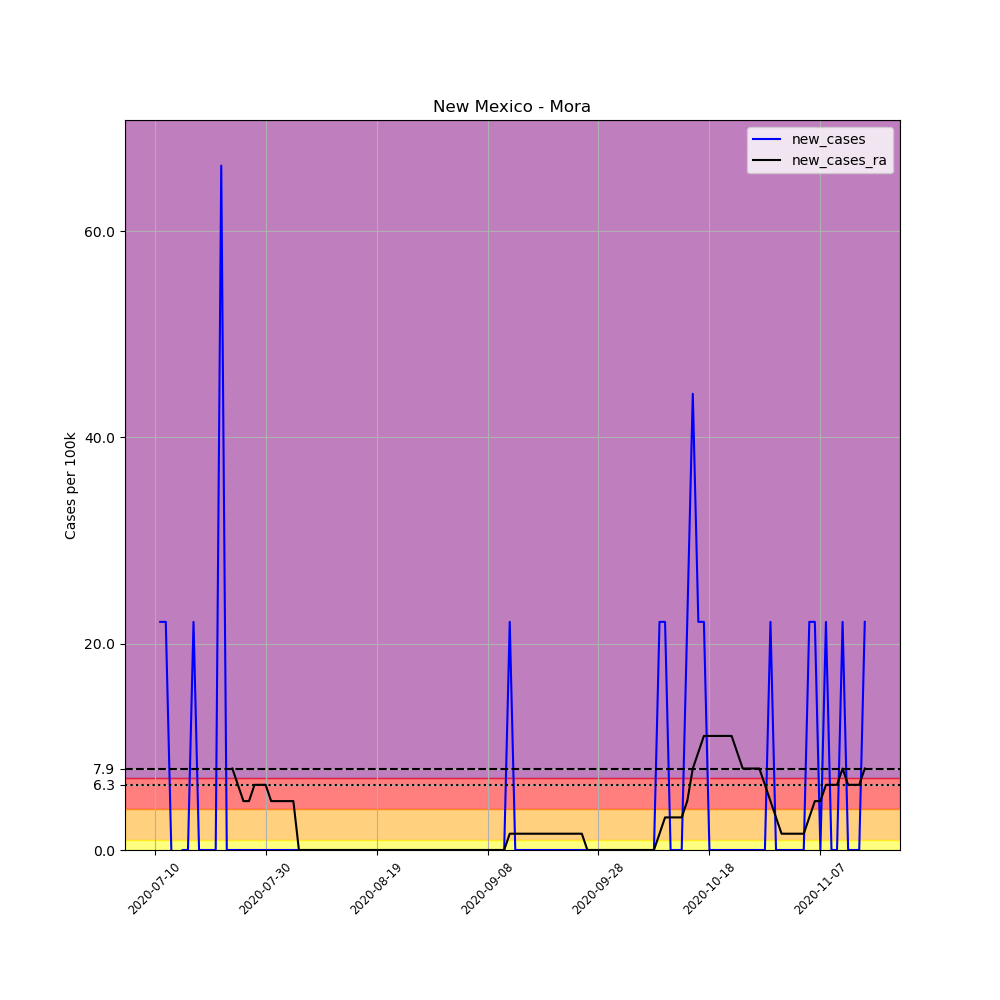

The table this chart was drawn from, first rows:
, date, county, state, fips, cases, deaths, COUNTY, STNAME, CTYNAME, POPESTIMATE2019, per_100k, new_cases, new_cases_ra
705776, 2020-07-10, Mora, New Mexico, 35033, 1, 0, 33, New Mexico, Mora, 4521, 22.12, , 
705777, 2020-07-11, Mora, New Mexico, 35033, 2, 0, 33, New Mexico, Mora, 4521, 44.24, 22.12, 
705778, 2020-07-12, Mora, New Mexico, 35033, 3, 0, 33, New Mexico, Mora, 4521, 66.36, 22.12, 
705779, 2020-07-13, Mora, New Mexico, 35033, 3, 0, 33, New Mexico, Mora, 4521, 66.36, 0.0, 
705780, 2020-07-14, Mora, New Mexico, 35033, 2, 0, 33, New Mexico, Mora, 4521, 44.24, -22.12, 
705781, 2020-07-15, Mora, New Mexico, 35033, 2, 0, 33, New Mexico, Mora, 4521, 44.24, 0.0, 
705782, 2020-07-16, Mora, New Mexico, 35033, 2, 0, 33, New Mexico, Mora, 4521, 44.24, 0.0, 
705783, 2020-07-17, Mora, New Mexico, 35033, 3, 0, 33, New Mexico, Mora, 4521, 66.36, 22.12, 
705784, 2020-07-18, Mora, New Mexico, 35033, 3, 0, 33, New Mexico, Mora, 4521, 66.36, 0.0, 
705785, 2020-07-19, Mora, New Mexico, 35033, 3, 0, 33, New Mexico, Mora, 4521, 66.36, 0.0, 
705786, 2020-07-20, Mora, New Mexico, 35033, 3, 0, 33, New Mexico, Mora, 4521, 66.36, 0.0, 
705787, 2020-07-21, Mora, New Mexico, 35033, 3, 0, 33, New Mexico, Mora, 4521, 66.36, 0.0, 
705788, 2020-07-22, Mora, New Mexico, 35033, 6, 0, 33, New Mexico, Mora, 4521, 132.7, 66.36, 
705789, 2020-07-23, Mora, New Mexico, 35033, 6, 0, 33, New Mexico, Mora, 4521, 132.7, 0.0, 
705790, 2020-07-24, Mora, New Mexico, 35033, 6, 0, 33, New Mexico, Mora, 4521, 132.7, 0.0, 7.9
705791, 2020-07-25, Mora, New Mexico, 35033, 6, 0, 33, New Mexico, Mora, 4521, 132.7, 0.0, 6.32
705792, 2020-07-26, Mora, New Mexico, 35033, 6, 0, 33, New Mexico, Mora, 4521, 132.7, 0.0, 4.74
705793, 2020-07-27, Mora, New Mexico, 35033, 6, 0, 33, New Mexico, Mora, 4521, 132.7, 0.0, 4.74
705794, 2020-07-28, Mora, New Mexico, 35033, 6, 0, 33, New Mexico, Mora, 4521, 132.7, 0.0, 6.32
705795, 2020-07-29, Mora, New Mexico, 35033, 6, 0, 33, New Mexico, Mora, 4521, 132.7, 0.0, 6.32
705796, 2020-07-30, Mora, New Mexico, 35033, 6, 0, 33, New Mexico, Mora, 4521, 132.7, 0.0, 6.32
705797, 2020-07-31, Mora, New Mexico, 35033, 6, 0, 33, New Mexico, Mora, 4521, 132.7, 0.0, 4.74
705798, 2020-08-01, Mora, New Mexico, 35033, 6, 0, 33, New Mexico, Mora, 4521, 132.7, 0.0, 4.74
705799, 2020-08-02, Mora, New Mexico, 35033, 6, 0, 33, New Mexico, Mora, 4521, 132.7, 0.0, 4.74
705800, 2020-08-03, Mora, New Mexico, 35033, 6, 0, 33, New Mexico, Mora, 4521, 132.7, 0.0, 4.74
705801, 2020-08-04, Mora, New Mexico, 35033, 6, 0, 33, New Mexico, Mora, 4521, 132.7, 0.0, 4.74
705802, 2020-08-05, Mora, New Mexico, 35033, 6, 0, 33, New Mexico, Mora, 4521, 132.7, 0.0, 0.0
705803, 2020-08-06, Mora, New Mexico, 35033, 6, 0, 33, New Mexico, Mora, 4521, 132.7, 0.0, 0.0
705804, 2020-08-07, Mora, New Mexico, 35033, 6, 0, 33, New Mexico, Mora, 4521, 132.7, 0.0, 0.0
705805, 2020-08-08, Mora, New Mexico, 35033, 6, 0, 33, New Mexico, Mora, 4521, 132.7, 0.0, 0.0
705806, 2020-08-09, Mora, New Mexico, 35033, 6, 0, 33, New Mexico, Mora, 4521, 132.7, 0.0, 0.0
705807, 2020-08-10, Mora, New Mexico, 35033, 6, 0, 33, New Mexico, Mora, 4521, 132.7, 0.0, 0.0
705808, 2020-08-11, Mora, New Mexico, 35033, 6, 0, 33, New Mexico, Mora, 4521, 132.7, 0.0, 0.0
705809, 2020-08-12, Mora, New Mexico, 35033, 6, 0, 33, New Mexico, Mora, 4521, 132.7, 0.0, 0.0
705810, 2020-08-13, Mora, New Mexico, 35033, 6, 0, 33, New Mexico, Mora, 4521, 132.7, 0.0, 0.0
705811, 2020-08-14, Mora, New Mexico, 35033, 6, 0, 33, New Mexico, Mora, 4521, 132.7, 0.0, 0.0
705812, 2020-08-15, Mora, New Mexico, 35033, 6, 0, 33, New Mexico, Mora, 4521, 132.7, 0.0, 0.0
705813, 2020-08-16, Mora, New Mexico, 35033, 6, 0, 33, New Mexico, Mora, 4521, 132.7, 0.0, 0.0
705814, 2020-08-17, Mora, New Mexico, 35033, 6, 0, 33, New Mexico, Mora, 4521, 132.7, 0.0, 0.0
705815, 2020-08-18, Mora, New Mexico, 35033, 6, 0, 33, New Mexico, Mora, 4521, 132.7, 0.0, 0.0
705816, 2020-08-19, Mora, New Mexico, 35033, 6, 0, 33, New Mexico, Mora, 4521, 132.7, 0.0, 0.0
705817, 2020-08-20, Mora, New Mexico, 35033, 6, 0, 33, New Mexico, Mora, 4521, 132.7, 0.0, 0.0
705818, 2020-08-21, Mora, New Mexico, 35033, 6, 0, 33, New Mexico, Mora, 4521, 132.7, 0.0, 0.0
705819, 2020-08-22, Mora, New Mexico, 35033, 6, 0, 33, New Mexico, Mora, 4521, 132.7, 0.0, 0.0
705820, 2020-08-23, Mora, New Mexico, 35033, 6, 0, 33, New Mexico, Mora, 4521, 132.7, 0.0, 0.0
705821, 2020-08-24, Mora, New Mexico, 35033, 6, 0, 33, New Mexico, Mora, 4521, 132.7, 0.0, 0.0
705822, 2020-08-25, Mora, New Mexico, 35033, 6, 0, 33, New Mexico, Mora, 4521, 132.7, 0.0, 0.0
705823, 2020-08-26, Mora, New Mexico, 35033, 6, 0, 33, New Mexico, Mora, 4521, 132.7, 0.0, 0.0
705824, 2020-08-27, Mora, New Mexico, 35033, 6, 0, 33, New Mexico, Mora, 4521, 132.7, 0.0, 0.0
705825, 2020-08-28, Mora, New Mexico, 35033, 6, 0, 33, New Mexico, Mora, 4521, 132.7, 0.0, 0.0
705826, 2020-08-29, Mora, New Mexico, 35033, 6, 0, 33, New Mexico, Mora, 4521, 132.7, 0.0, 0.0
705827, 2020-08-30, Mora, New Mexico, 35033, 6, 0, 33, New Mexico, Mora, 4521, 132.7, 0.0, 0.0
705828, 2020-08-31, Mora, New Mexico, 35033, 6, 0, 33, New Mexico, Mora, 4521, 132.7, 0.0, 0.0
705829, 2020-09-01, Mora, New Mexico, 35033, 6, 0, 33, New Mexico, Mora, 4521, 132.7, 0.0, 0.0
705830, 2020-09-02, Mora, New Mexico, 35033, 6, 0, 33, New Mexico, Mora, 4521, 132.7, 0.0, 0.0
705831, 2020-09-03, Mora, New Mexico, 35033, 6, 0, 33, New Mexico, Mora, 4521, 132.7, 0.0, 0.0
705832, 2020-09-04, Mora, New Mexico, 35033, 6, 0, 33, New Mexico, Mora, 4521, 132.7, 0.0, 0.0
705833, 2020-09-05, Mora, New Mexico, 35033, 6, 0, 33, New Mexico, Mora, 4521, 132.7, 0.0, 0.0
705834, 2020-09-06, Mora, New Mexico, 35033, 6, 0, 33, New Mexico, Mora, 4521, 132.7, 0.0, 0.0
705835, 2020-09-07, Mora, New Mexico, 35033, 6, 0, 33, New Mexico, Mora, 4521, 132.7, 0.0, 0.0
... 69 more rows
